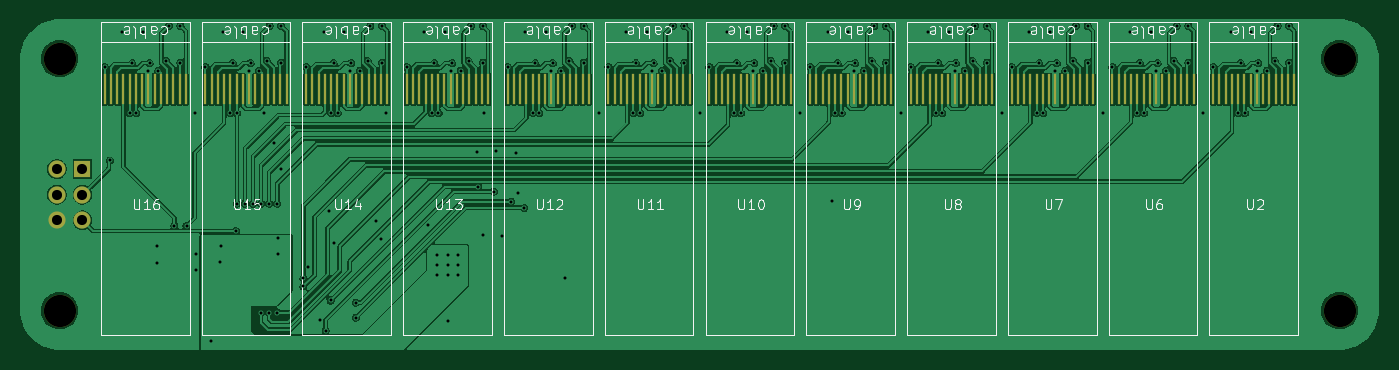
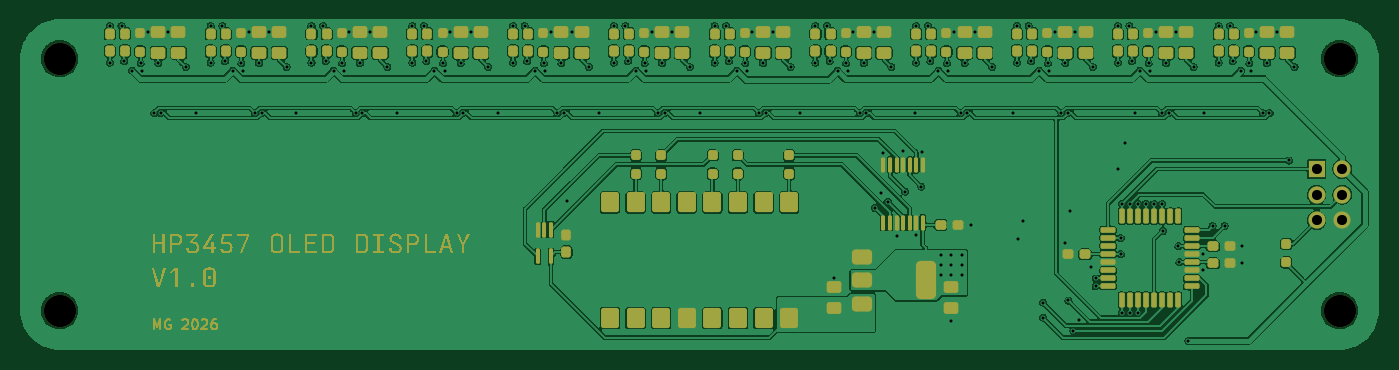
Circuit board: 7 layer files. Board 134.8 x 32.8 mm.
- bottom_copper: hp3547Display-B_Cu.gbr (328192 bytes)
- bottom_mask: hp3547Display-B_Mask.gbr (33253 bytes)
- top_copper: hp3547Display-F_Cu.gbr (235949 bytes)
- top_mask: hp3547Display-F_Mask.gbr (5325 bytes)
- top_silk: hp3547Display-F_Silkscreen.gbr (51787 bytes)
- drill: hp3547Display-NPTH.drl (385 bytes)
- drill: hp3547Display-PTH.drl (3598 bytes)

=== bottom_copper: hp3547Display-B_Cu.gbr (328192 bytes, source omitted) ===
=== bottom_mask: hp3547Display-B_Mask.gbr (33253 bytes, source omitted) ===
=== top_copper: hp3547Display-F_Cu.gbr (235949 bytes, source omitted) ===
=== top_mask: hp3547Display-F_Mask.gbr ===
%TF.GenerationSoftware,KiCad,Pcbnew,9.0.7*%
%TF.CreationDate,2026-05-09T20:38:39+02:00*%
%TF.ProjectId,hp3547Display,68703335-3437-4446-9973-706c61792e6b,rev?*%
%TF.SameCoordinates,Original*%
%TF.FileFunction,Soldermask,Top*%
%TF.FilePolarity,Negative*%
%FSLAX46Y46*%
G04 Gerber Fmt 4.6, Leading zero omitted, Abs format (unit mm)*
G04 Created by KiCad (PCBNEW 9.0.7) date 2026-05-09 20:38:39*
%MOMM*%
%LPD*%
G01*
G04 APERTURE LIST*
%ADD10R,0.320000X3.000000*%
%ADD11C,3.200000*%
%ADD12R,1.700000X1.700000*%
%ADD13C,1.700000*%
G04 APERTURE END LIST*
D10*
%TO.C,U13*%
X127530000Y-83050000D03*
X126910000Y-83050000D03*
X126290000Y-83050000D03*
X125670000Y-83050000D03*
X125050000Y-83050000D03*
X124430000Y-83050000D03*
X123810000Y-83050000D03*
X123190000Y-83050000D03*
X122570000Y-83050000D03*
X121950000Y-83050000D03*
X121330000Y-83050000D03*
X120710000Y-83050000D03*
X120090000Y-83050000D03*
X119470000Y-83050000D03*
%TD*%
D11*
%TO.C,H1*%
X212000000Y-105000000D03*
%TD*%
D10*
%TO.C,U15*%
X107530000Y-83050000D03*
X106910000Y-83050000D03*
X106290000Y-83050000D03*
X105670000Y-83050000D03*
X105050000Y-83050000D03*
X104430000Y-83050000D03*
X103810000Y-83050000D03*
X103190000Y-83050000D03*
X102570000Y-83050000D03*
X101950000Y-83050000D03*
X101330000Y-83050000D03*
X100710000Y-83050000D03*
X100090000Y-83050000D03*
X99470000Y-83050000D03*
%TD*%
%TO.C,U6*%
X197530000Y-83050000D03*
X196910000Y-83050000D03*
X196290000Y-83050000D03*
X195670000Y-83050000D03*
X195050000Y-83050000D03*
X194430000Y-83050000D03*
X193810000Y-83050000D03*
X193190000Y-83050000D03*
X192570000Y-83050000D03*
X191950000Y-83050000D03*
X191330000Y-83050000D03*
X190710000Y-83050000D03*
X190090000Y-83050000D03*
X189470000Y-83050000D03*
%TD*%
D11*
%TO.C,H4*%
X85000000Y-80000000D03*
%TD*%
D10*
%TO.C,U10*%
X157530000Y-83050000D03*
X156910000Y-83050000D03*
X156290000Y-83050000D03*
X155670000Y-83050000D03*
X155050000Y-83050000D03*
X154430000Y-83050000D03*
X153810000Y-83050000D03*
X153190000Y-83050000D03*
X152570000Y-83050000D03*
X151950000Y-83050000D03*
X151330000Y-83050000D03*
X150710000Y-83050000D03*
X150090000Y-83050000D03*
X149470000Y-83050000D03*
%TD*%
%TO.C,U12*%
X137530000Y-83050000D03*
X136910000Y-83050000D03*
X136290000Y-83050000D03*
X135670000Y-83050000D03*
X135050000Y-83050000D03*
X134430000Y-83050000D03*
X133810000Y-83050000D03*
X133190000Y-83050000D03*
X132570000Y-83050000D03*
X131950000Y-83050000D03*
X131330000Y-83050000D03*
X130710000Y-83050000D03*
X130090000Y-83050000D03*
X129470000Y-83050000D03*
%TD*%
%TO.C,U2*%
X199470000Y-83050000D03*
X200090000Y-83050000D03*
X200710000Y-83050000D03*
X201330000Y-83050000D03*
X201950000Y-83050000D03*
X202570000Y-83050000D03*
X203190000Y-83050000D03*
X203810000Y-83050000D03*
X204430000Y-83050000D03*
X205050000Y-83050000D03*
X205670000Y-83050000D03*
X206290000Y-83050000D03*
X206910000Y-83050000D03*
X207530000Y-83050000D03*
%TD*%
%TO.C,U9*%
X167530000Y-83050000D03*
X166910000Y-83050000D03*
X166290000Y-83050000D03*
X165670000Y-83050000D03*
X165050000Y-83050000D03*
X164430000Y-83050000D03*
X163810000Y-83050000D03*
X163190000Y-83050000D03*
X162570000Y-83050000D03*
X161950000Y-83050000D03*
X161330000Y-83050000D03*
X160710000Y-83050000D03*
X160090000Y-83050000D03*
X159470000Y-83050000D03*
%TD*%
%TO.C,U16*%
X97530000Y-83050000D03*
X96910000Y-83050000D03*
X96290000Y-83050000D03*
X95670000Y-83050000D03*
X95050000Y-83050000D03*
X94430000Y-83050000D03*
X93810000Y-83050000D03*
X93190000Y-83050000D03*
X92570000Y-83050000D03*
X91950000Y-83050000D03*
X91330000Y-83050000D03*
X90710000Y-83050000D03*
X90090000Y-83050000D03*
X89470000Y-83050000D03*
%TD*%
D11*
%TO.C,H2*%
X212000000Y-80000000D03*
%TD*%
%TO.C,H3*%
X85000000Y-105000000D03*
%TD*%
D10*
%TO.C,U14*%
X117530000Y-83050000D03*
X116910000Y-83050000D03*
X116290000Y-83050000D03*
X115670000Y-83050000D03*
X115050000Y-83050000D03*
X114430000Y-83050000D03*
X113810000Y-83050000D03*
X113190000Y-83050000D03*
X112570000Y-83050000D03*
X111950000Y-83050000D03*
X111330000Y-83050000D03*
X110710000Y-83050000D03*
X110090000Y-83050000D03*
X109470000Y-83050000D03*
%TD*%
%TO.C,U8*%
X177530000Y-83050000D03*
X176910000Y-83050000D03*
X176290000Y-83050000D03*
X175670000Y-83050000D03*
X175050000Y-83050000D03*
X174430000Y-83050000D03*
X173810000Y-83050000D03*
X173190000Y-83050000D03*
X172570000Y-83050000D03*
X171950000Y-83050000D03*
X171330000Y-83050000D03*
X170710000Y-83050000D03*
X170090000Y-83050000D03*
X169470000Y-83050000D03*
%TD*%
%TO.C,U7*%
X187530000Y-83050000D03*
X186910000Y-83050000D03*
X186290000Y-83050000D03*
X185670000Y-83050000D03*
X185050000Y-83050000D03*
X184430000Y-83050000D03*
X183810000Y-83050000D03*
X183190000Y-83050000D03*
X182570000Y-83050000D03*
X181950000Y-83050000D03*
X181330000Y-83050000D03*
X180710000Y-83050000D03*
X180090000Y-83050000D03*
X179470000Y-83050000D03*
%TD*%
%TO.C,U11*%
X147530000Y-83050000D03*
X146910000Y-83050000D03*
X146290000Y-83050000D03*
X145670000Y-83050000D03*
X145050000Y-83050000D03*
X144430000Y-83050000D03*
X143810000Y-83050000D03*
X143190000Y-83050000D03*
X142570000Y-83050000D03*
X141950000Y-83050000D03*
X141330000Y-83050000D03*
X140710000Y-83050000D03*
X140090000Y-83050000D03*
X139470000Y-83050000D03*
%TD*%
D12*
%TO.C,J2*%
X87275000Y-90960000D03*
D13*
X84735000Y-90960000D03*
X87275000Y-93500000D03*
X84735000Y-93500000D03*
X87275000Y-96040000D03*
X84735000Y-96040000D03*
%TD*%
M02*

=== top_silk: hp3547Display-F_Silkscreen.gbr (51787 bytes, source omitted) ===
=== drill: hp3547Display-NPTH.drl ===
M48
; DRILL file {KiCad 9.0.7} date 2026-05-09T20:38:38+0200
; FORMAT={-:-/ absolute / metric / decimal}
; #@! TF.CreationDate,2026-05-09T20:38:38+02:00
; #@! TF.GenerationSoftware,Kicad,Pcbnew,9.0.7
; #@! TF.FileFunction,NonPlated,1,2,NPTH
FMAT,2
METRIC
; #@! TA.AperFunction,NonPlated,NPTH,ComponentDrill
T1C3.200
%
G90
G05
T1
X85.0Y-80.0
X85.0Y-105.0
X212.0Y-80.0
X212.0Y-105.0
M30

=== drill: hp3547Display-PTH.drl ===
M48
; DRILL file {KiCad 9.0.7} date 2026-05-09T20:38:38+0200
; FORMAT={-:-/ absolute / metric / decimal}
; #@! TF.CreationDate,2026-05-09T20:38:38+02:00
; #@! TF.GenerationSoftware,Kicad,Pcbnew,9.0.7
; #@! TF.FileFunction,Plated,1,2,PTH
FMAT,2
METRIC
; #@! TA.AperFunction,Plated,PTH,ViaDrill
T1C0.300
; #@! TA.AperFunction,Plated,PTH,ComponentDrill
T2C1.000
%
G90
G05
T1
X89.47Y-80.83
X90.0Y-90.1
X91.2Y-77.362
X91.95Y-85.4
X92.2Y-80.45
X92.6Y-85.4
X93.25Y-77.362
X93.8Y-81.25
X93.95Y-80.45
X94.7Y-98.6
X94.7Y-100.3
X94.8Y-81.2
X95.6Y-80.25
X95.85Y-76.75
X96.4Y-96.6
X97.0Y-76.75
X97.0Y-80.4
X97.6Y-96.6
X98.4Y-85.4
X98.5Y-99.4
X98.5Y-101.0
X99.47Y-80.83
X100.0Y-108.0
X100.9Y-100.2
X101.0Y-98.6
X101.2Y-77.362
X101.95Y-85.4
X102.2Y-80.45
X102.5Y-97.1
X102.6Y-85.4
X102.6Y-94.4
X103.25Y-77.362
X103.4Y-94.4
X103.8Y-81.25
X103.95Y-80.45
X104.2Y-94.4
X104.8Y-81.2
X105.0Y-94.4
X105.0Y-105.2
X105.3Y-85.4
X105.6Y-80.25
X105.8Y-94.4
X105.8Y-105.2
X105.85Y-76.75
X106.3Y-88.4
X106.6Y-94.4
X106.6Y-105.2
X106.7Y-97.8
X106.7Y-99.4
X107.0Y-76.75
X107.0Y-80.4
X107.0Y-91.0
X109.2Y-101.8
X109.2Y-102.6
X109.47Y-80.83
X109.7Y-100.7
X110.8Y-105.9
X111.2Y-77.362
X111.4Y-107.0
X111.7Y-95.1
X111.9Y-104.0
X111.95Y-85.4
X112.2Y-80.45
X112.2Y-98.3
X112.6Y-85.4
X113.25Y-77.362
X113.8Y-81.25
X113.95Y-80.45
X114.4Y-104.2
X114.4Y-105.7
X114.8Y-81.2
X115.6Y-80.25
X115.85Y-76.75
X116.4Y-96.1
X116.9Y-97.9
X117.0Y-76.75
X117.0Y-80.4
X117.4Y-85.4
X119.47Y-80.83
X121.2Y-77.362
X121.6Y-96.5
X121.95Y-85.4
X122.2Y-80.45
X122.5Y-99.5
X122.5Y-100.5
X122.5Y-101.5
X122.6Y-85.4
X123.25Y-77.362
X123.5Y-99.5
X123.5Y-100.5
X123.5Y-101.5
X123.5Y-106.0
X123.8Y-81.25
X123.95Y-80.45
X124.5Y-99.5
X124.5Y-100.5
X124.5Y-101.5
X124.8Y-81.2
X125.6Y-80.25
X125.85Y-76.75
X126.4Y-89.3
X126.5Y-92.7
X127.0Y-76.75
X127.0Y-80.4
X127.0Y-97.5
X127.1Y-85.4
X128.1Y-93.2
X128.3Y-89.2
X128.9Y-97.6
X129.47Y-80.83
X129.8Y-94.2
X130.3Y-89.4
X130.5Y-93.3
X131.1Y-94.8
X131.2Y-77.362
X131.95Y-85.4
X132.2Y-80.45
X132.6Y-85.4
X133.25Y-77.362
X133.8Y-81.25
X133.95Y-80.45
X134.8Y-81.2
X135.2Y-101.8
X135.6Y-80.25
X135.85Y-76.75
X137.0Y-76.75
X137.0Y-80.4
X138.5Y-85.4
X139.47Y-80.83
X141.2Y-77.362
X141.95Y-85.4
X142.2Y-80.45
X142.6Y-85.4
X143.25Y-77.362
X143.8Y-81.25
X143.95Y-80.45
X144.8Y-81.2
X145.6Y-80.25
X145.85Y-76.75
X147.0Y-76.75
X147.0Y-80.4
X148.5Y-85.4
X149.47Y-80.83
X151.2Y-77.362
X151.95Y-85.4
X152.2Y-80.45
X152.6Y-85.4
X153.25Y-77.362
X153.8Y-81.25
X153.95Y-80.45
X154.8Y-81.2
X155.6Y-80.25
X155.85Y-76.75
X157.0Y-76.75
X157.0Y-80.4
X158.5Y-85.4
X159.47Y-80.83
X161.2Y-77.362
X161.6Y-94.1
X161.95Y-85.4
X162.2Y-80.45
X162.6Y-85.4
X163.25Y-77.362
X163.8Y-81.25
X163.95Y-80.45
X164.8Y-81.2
X165.6Y-80.25
X165.85Y-76.75
X167.0Y-76.75
X167.0Y-80.4
X168.5Y-85.4
X169.47Y-80.83
X171.2Y-77.362
X171.95Y-85.4
X172.2Y-80.45
X172.6Y-85.4
X173.25Y-77.362
X173.8Y-81.25
X173.95Y-80.45
X174.8Y-81.2
X175.6Y-80.25
X175.85Y-76.75
X177.0Y-76.75
X177.0Y-80.4
X178.5Y-85.4
X179.47Y-80.83
X181.2Y-77.362
X181.95Y-85.4
X182.2Y-80.45
X182.6Y-85.4
X183.25Y-77.362
X183.8Y-81.25
X183.95Y-80.45
X184.8Y-81.2
X185.6Y-80.25
X185.85Y-76.75
X187.0Y-76.75
X187.0Y-80.4
X188.5Y-85.4
X189.47Y-80.83
X191.2Y-77.362
X191.95Y-85.4
X192.2Y-80.45
X192.6Y-85.4
X193.25Y-77.362
X193.8Y-81.25
X193.95Y-80.45
X194.8Y-81.2
X195.6Y-80.25
X195.85Y-76.75
X197.0Y-76.75
X197.0Y-80.4
X198.5Y-85.4
X199.47Y-80.83
X201.2Y-77.362
X201.95Y-85.4
X202.2Y-80.45
X202.6Y-85.4
X203.25Y-77.362
X203.8Y-81.25
X203.95Y-80.45
X204.8Y-81.2
X205.6Y-80.25
X205.85Y-76.75
X207.0Y-76.75
X207.0Y-80.4
T2
X84.735Y-90.96
X84.735Y-93.5
X84.735Y-96.04
X87.275Y-90.96
X87.275Y-93.5
X87.275Y-96.04
M30
